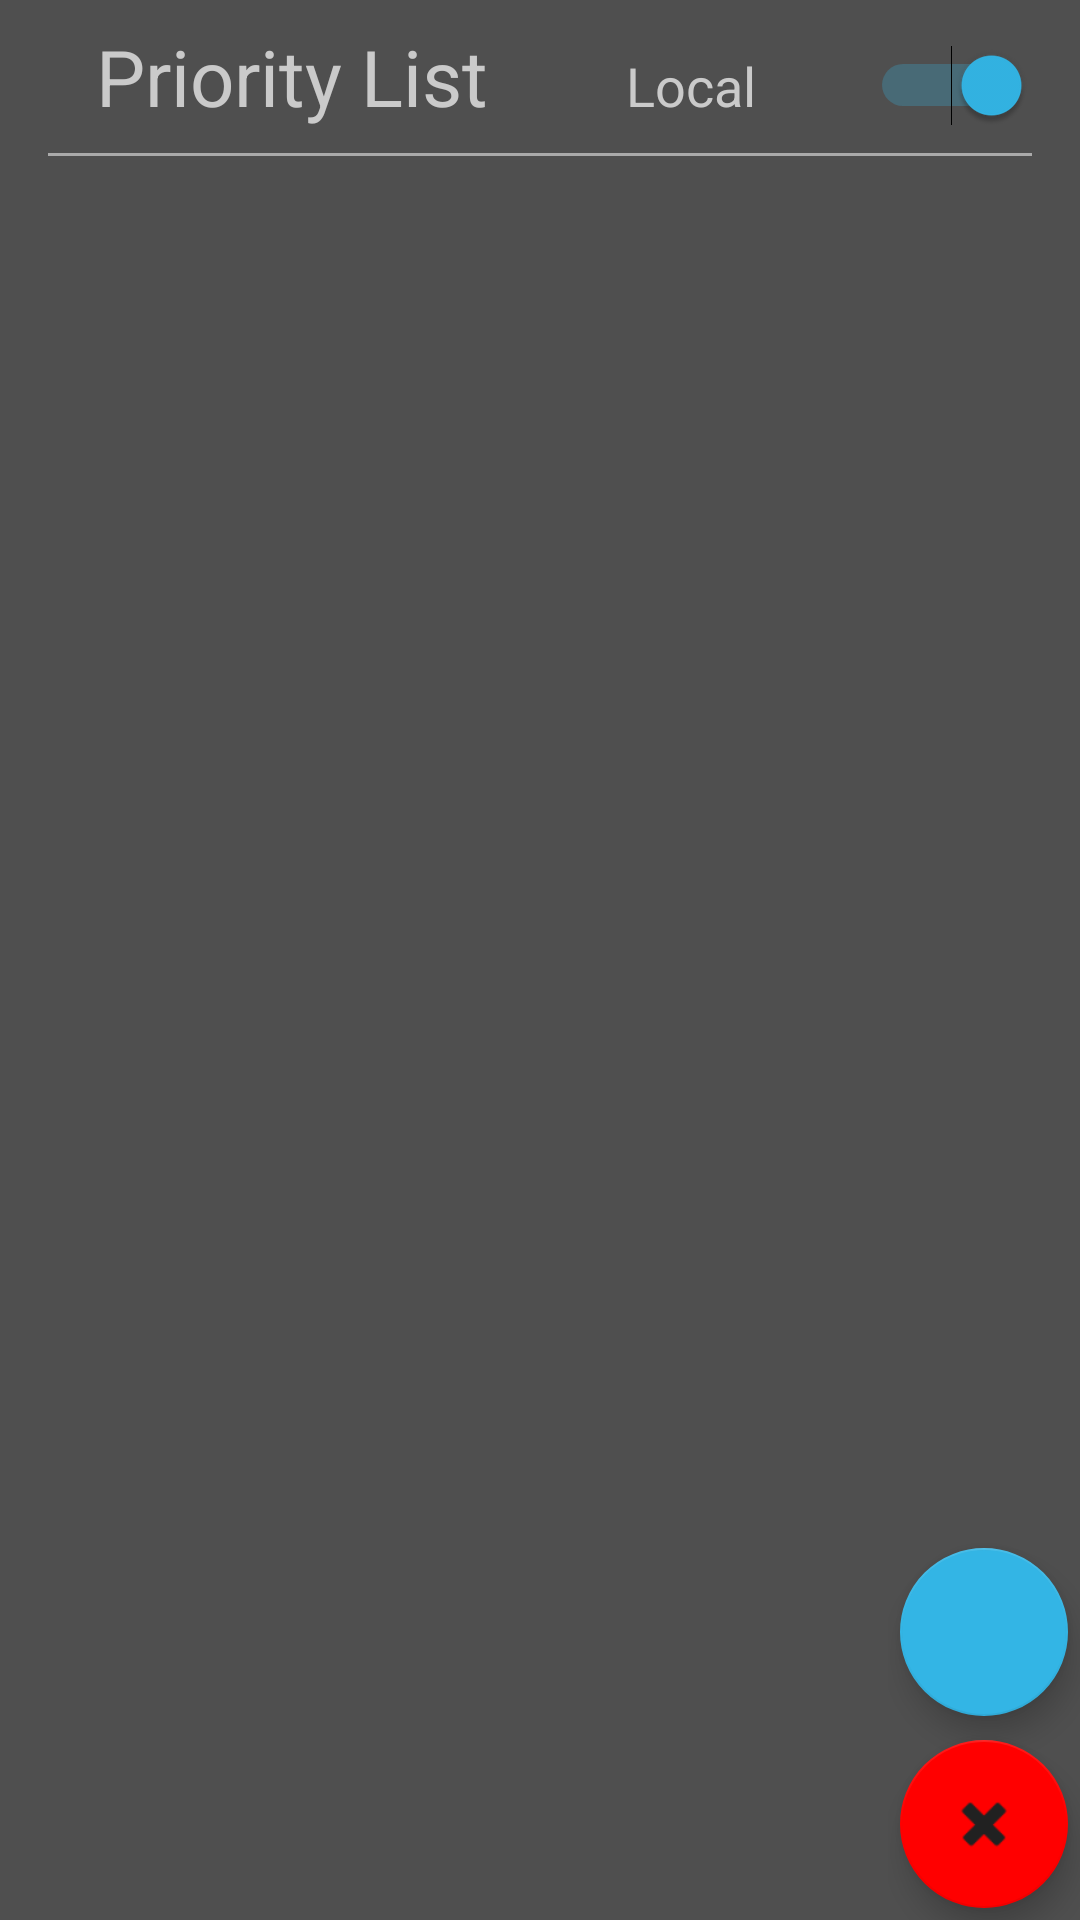

Layout XML and referenced resources for this Android screen:
<!-- AndroidManifest.xml: application theme AppTheme -->
<!-- res/layout/activity_priority.xml -->
<?xml version="1.0" encoding="utf-8"?>
<FrameLayout xmlns:android="http://schemas.android.com/apk/res/android"
    xmlns:app="http://schemas.android.com/apk/res-auto"
    xmlns:tools="http://schemas.android.com/tools"
    android:layout_width="match_parent"
    android:layout_height="match_parent"
    tools:context="com.example.android.smartwifi.PriorityActivity">

    <LinearLayout android:layout_width="match_parent"
        android:layout_height="wrap_content"
        android:orientation="vertical"
        android:paddingLeft="16dp"
        android:paddingRight="16dp"
        android:paddingBottom="8dp">

        <LinearLayout android:layout_width="match_parent"
            android:layout_height="wrap_content"
            android:orientation="horizontal">
            
            <TextView
                android:paddingTop="8dp"
                android:paddingLeft="16dp"
                android:paddingBottom="8dp"
                android:text="Priority List"
                android:layout_width="wrap_content"
                android:layout_height="wrap_content"
                android:textSize="26dp"
                android:gravity="center"
                style="@style/TextAppearance.AppCompat.Medium" />

            <Switch
                android:paddingTop="8dp"
                android:paddingLeft="8dp"
                android:paddingBottom="8dp"
                android:id="@+id/sw_local_networks"
                android:layout_width="wrap_content"
                android:layout_height="wrap_content"
                android:layout_weight="1"
                android:text="Local"
                android:textSize="18dp"
                android:gravity="center"
                android:checked="true"
                style="@style/TextAppearance.AppCompat.Medium"/>


        </LinearLayout>
        
        <View
            android:layout_width="match_parent"
            android:layout_height="1dp"
            android:background="@android:color/darker_gray"/>

        
        <android.support.v7.widget.RecyclerView
            android:id="@+id/recyclerViewPriority"
            android:layout_width="match_parent"
            android:layout_height="match_parent"
            android:paddingBottom="8dp"/>

        <ProgressBar
            android:id="@+id/pb_priority_loading_indicator"
            android:layout_width="42dp"
            android:layout_height="42dp"
            android:layout_gravity="center"
            android:visibility="invisible"/>

        <TextView
            android:id="@+id/tv_priority_error_display"
            android:layout_width="match_parent"
            android:layout_height="match_parent"
            android:layout_gravity="center"
            android:gravity="center"
            android:visibility="invisible"/>
    </LinearLayout>

    
    <LinearLayout
        android:layout_width="wrap_content"
        android:layout_height="wrap_content"
        android:orientation="vertical"
        android:layout_gravity="bottom|right"
        android:layout_marginRight="@dimen/fab_margin"
        android:layout_marginBottom="@dimen/fab_margin"
        app:layout_dodgeInsetEdges="bottom">

        <android.support.design.widget.FloatingActionButton
            android:id="@+id/fabSav"
            android:layout_width="wrap_content"
            android:layout_height="wrap_content"
            android:layout_gravity="bottom|end"
            android:layout_margin="4dp"
            android:src="@drawable/ic_arrow_drop_down_circle_black_24dp"
            android:tint="@color/colorPrimary"
            app:backgroundTint="@android:color/holo_blue_light" />

        <android.support.design.widget.FloatingActionButton
            android:id="@+id/fabDel"
            android:layout_width="wrap_content"
            android:layout_height="wrap_content"
            android:layout_gravity="bottom|end"
            android:layout_margin="4dp"
            app:srcCompat="@android:drawable/ic_delete"
            android:tint="@color/colorPrimary"
            app:backgroundTint="#FF0000"
             />
    </LinearLayout>

</FrameLayout>
<!-- resources referenced by this layout -->
<resources>
  <color name="colorPrimary">#212121</color>
  <style name="AppTheme" parent="Theme.AppCompat.Light.DarkActionBar">
          
          <item name="colorPrimary">@color/colorPrimary</item>
          <item name="colorPrimaryDark">@color/colorPrimaryDark</item>
          <item name="colorAccent">@android:color/holo_blue_light</item>
          <item name="android:textColorPrimary">@color/textColorPrimary</item>
          <item name="android:windowBackground">@color/windowBackground</item>
          <item name="android:colorButtonNormal">@color/buttonColorPrimary</item>
          <item name="android:textColor">@color/textFieldColorPrimary</item>
          <item name="android:popupBackground">@color/windowBackground</item>
          <item name="android:buttonTint">@android:color/holo_blue_light</item>
          <item name="android:textColorSecondary">@color/textColorPrimary</item>
          <item name="colorControlActivated">@android:color/holo_blue_light</item>
  
          <item name="preferenceTheme">@style/PreferenceThemeOverlay</item>
      </style>
  <color name="colorPrimaryDark">#000000</color>
  <color name="textColorPrimary">#cacaca</color>
  <color name="windowBackground">#4f4f4f</color>
  <color name="buttonColorPrimary">#737274</color>
  <color name="textFieldColorPrimary">#cacaca</color>
</resources>
